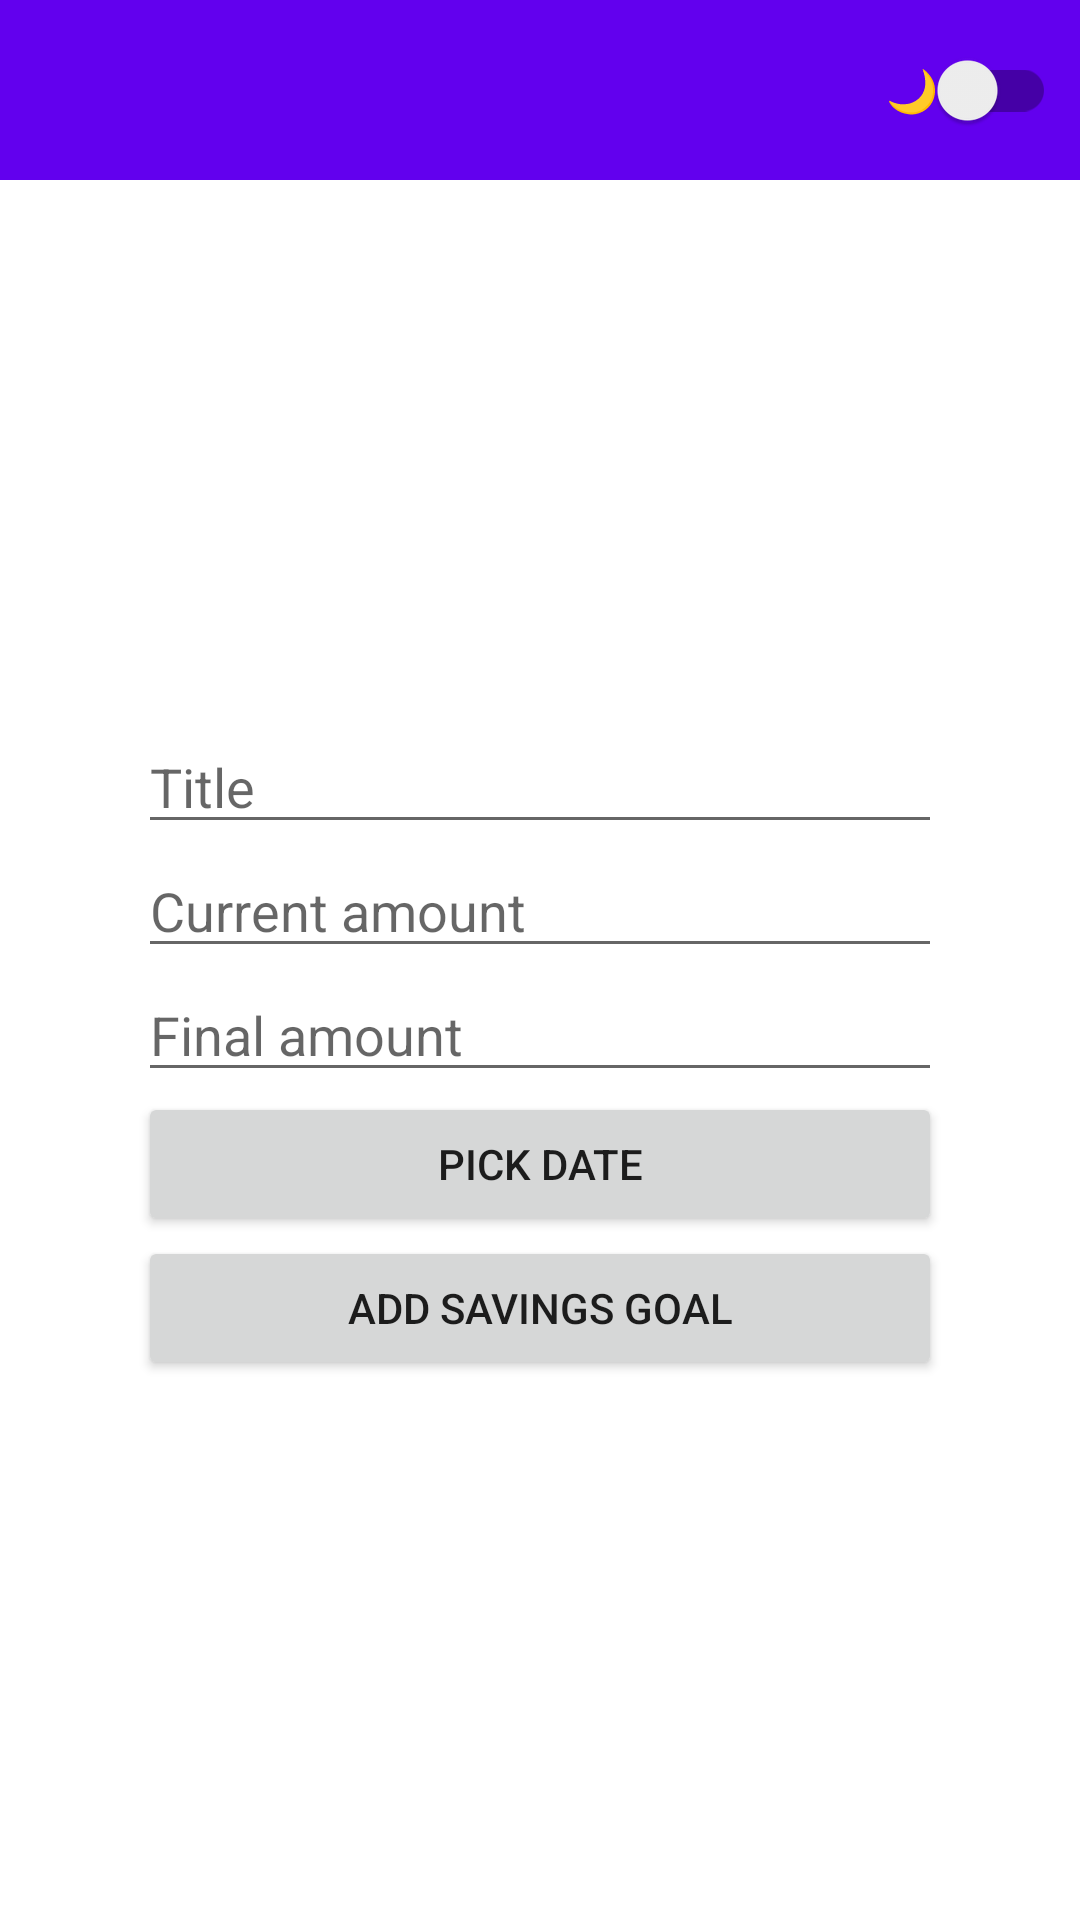

Produce the Android XML layout that renders to this screen, including the resource entries it uses.
<!-- AndroidManifest.xml: application theme Theme.ZeniValut -->
<!-- res/layout/activity_add_savings.xml -->
<ScrollView xmlns:android="http://schemas.android.com/apk/res/android"
    xmlns:app="http://schemas.android.com/apk/res-auto"
    android:layout_width="match_parent"
    android:layout_height="match_parent"
    android:fillViewport="true">

    <LinearLayout
        android:layout_width="match_parent"
        android:layout_height="wrap_content"
        android:orientation="vertical">

        <include
            android:id="@+id/include_toolbar"
            layout="@layout/toolbar"
            android:layout_width="match_parent"
            android:layout_height="wrap_content" />

        <LinearLayout
            android:layout_width="match_parent"
            android:layout_height="match_parent"
            android:gravity="center"
            android:orientation="vertical"
            android:padding="16dp"
            app:layout_constraintTop_toBottomOf="@id/include_toolbar">

            <LinearLayout
                android:layout_width="wrap_content"
                android:layout_height="wrap_content"
                android:layout_gravity="center"
                android:background="@color/colorSurface"
                android:maxWidth="500dp"
                android:minWidth="300dp"
                android:orientation="vertical"
                android:padding="16dp">

                <EditText
                    android:id="@+id/titleEditText"
                    android:layout_width="match_parent"
                    android:layout_height="wrap_content"
                    android:hint="@string/title"
                    android:inputType="text" />

                <EditText
                    android:id="@+id/currentAmountEditText"
                    android:layout_width="match_parent"
                    android:layout_height="wrap_content"
                    android:hint="@string/currnetAmount"
                    android:inputType="numberDecimal" />

                <EditText
                    android:id="@+id/finalAmountEditText"
                    android:layout_width="match_parent"
                    android:layout_height="wrap_content"
                    android:hint="@string/finalAmount"
                    android:inputType="numberDecimal" />

                <Button
                    android:id="@+id/dateButton"
                    android:layout_width="match_parent"
                    android:layout_height="wrap_content"
                    android:text="@string/pick_date" />

                <Button
                    android:id="@+id/submitButton"
                    android:layout_width="match_parent"
                    android:layout_height="wrap_content"
                    android:text="@string/add_savings" />

            </LinearLayout>
        </LinearLayout>
    </LinearLayout>
</ScrollView>
<!-- res/layout/toolbar.xml (included above) -->
<?xml version="1.0" encoding="utf-8"?>
<androidx.appcompat.widget.Toolbar xmlns:android="http://schemas.android.com/apk/res/android"
    android:id="@+id/toolbar"
    android:layout_width="match_parent"
    android:layout_height="wrap_content"
    android:background="?attr/colorPrimary"
    android:titleTextColor="@android:color/white">

    <ImageView
        android:layout_width="100dp"
        android:layout_height="60dp"
        android:layout_gravity="start"
        android:layout_marginStart="16dp"
        android:contentDescription="Logo"
        android:src="@drawable/zeni_vault_logo" />

    <LinearLayout
        android:layout_width="wrap_content"
        android:layout_height="match_parent"
        android:layout_gravity="end"
        android:orientation="horizontal"
        android:gravity="center_vertical"
        android:layout_marginEnd="8dp">

        <ImageButton
            android:id="@+id/logoutButton"
            android:layout_width="wrap_content"
            android:layout_height="wrap_content"
            android:src="@drawable/baseline_logout_24"
            android:background="@null"
            android:contentDescription="@string/logout"
            android:padding="8dp" />

        <androidx.appcompat.widget.SwitchCompat
            android:id="@+id/themeSwitch"
            android:layout_width="wrap_content"
            android:layout_height="wrap_content"
            android:text="🌙"
            android:textColor="@android:color/white"
            android:layout_marginStart="8dp" />
    </LinearLayout>
</androidx.appcompat.widget.Toolbar>
<!-- resources referenced by this layout -->
<resources>
  <color name="colorSurface">#FFFFFF</color>
  <string name="add_savings">Add savings goal</string>
  <string name="currnetAmount">Current amount</string>
  <string name="finalAmount">Final amount</string>
  <string name="logout">Logout</string>
  <string name="pick_date">Pick date</string>
  <string name="title">Title</string>
  <style name="Theme.ZeniValut" parent="Base.Theme.ZeniValut" />
  <style name="Base.Theme.ZeniValut" parent="Theme.MaterialComponents.DayNight.NoActionBar">
          
          <item name="colorPrimary">@color/colorPrimary</item>
          <item name="colorPrimaryVariant">@color/colorPrimaryVariant</item>
          <item name="colorOnPrimary">@color/colorOnPrimary</item>
  
          
          <item name="colorSecondary">@color/colorSecondary</item>
          <item name="colorOnSecondary">@color/colorOnSecondary</item>
  
          
          <item name="android:colorBackground">@color/colorBackground</item>
          <item name="colorOnBackground">@color/colorOnBackground</item>
  
          <item name="colorSurface">@color/colorSurface</item>
          <item name="colorOnSurface">@color/colorOnSurface</item>
  
          
          <item name="colorError">@color/colorError</item>
          <item name="colorOnError">@color/colorOnError</item>
  
          
          <item name="android:statusBarColor" tools:targetApi="l">@color/colorPrimaryVariant</item>
          <item name="android:navigationBarColor" tools:targetApi="21">@color/colorPrimary</item>
  
          
      </style>
  <color name="colorPrimary">#6200EE</color>
  <color name="colorPrimaryVariant">#3700B3</color>
  <color name="colorOnPrimary">#FFFFFF</color>
  <color name="colorSecondary">#03DAC6</color>
  <color name="colorOnSecondary">#000000</color>
  <color name="colorBackground">#FFFFFF</color>
  <color name="colorOnBackground">#000000</color>
  <color name="colorOnSurface">#000000</color>
  <color name="colorError">#B00020</color>
  <color name="colorOnError">#FFFFFF</color>
</resources>
